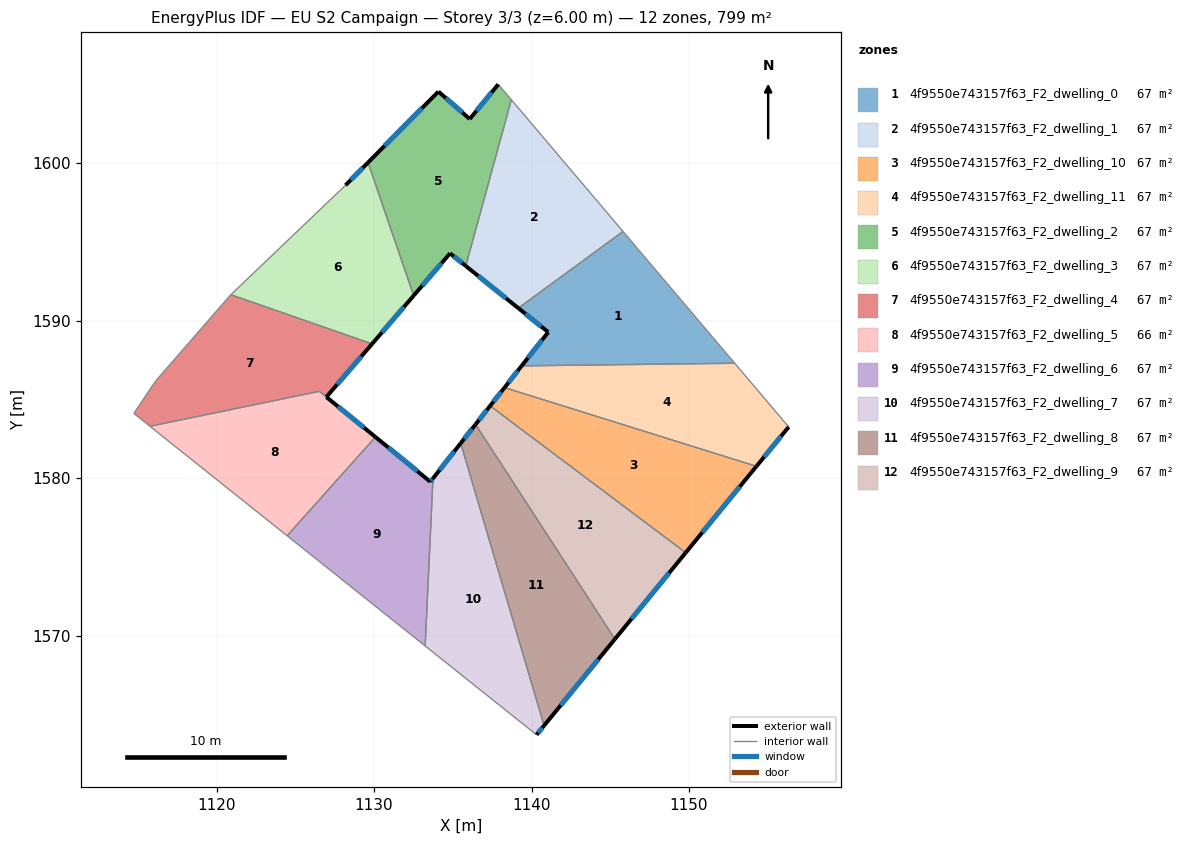
=== STOREY PLAN SPEC (per zone: floor XY polygon, exterior-wall plan segments, windows/doors) ===
zone 1: 4f9550e743157f63_F2_dwelling_0  (66.6 m²)
  floor: (1145.81, 1595.67) (1152.90, 1587.30) (1139.37, 1587.13) (1141.06, 1589.27) (1139.16, 1590.80)
  exterior wall: (1141.06, 1589.27) – (1139.37, 1587.13)  [2.7 m]
    window: (1140.66, 1588.77) – (1139.77, 1587.64)  [2.3 m²]
  exterior wall: (1139.16, 1590.80) – (1141.06, 1589.27)  [2.4 m]
    window: (1139.61, 1590.44) – (1140.61, 1589.63)  [2.1 m²]
  interior walls: 3
zone 2: 4f9550e743157f63_F2_dwelling_1  (66.6 m²)
  floor: (1138.71, 1604.03) (1145.81, 1595.67) (1139.16, 1590.80) (1135.82, 1593.48)
  exterior wall: (1135.82, 1593.48) – (1139.16, 1590.80)  [4.3 m]
    window: (1136.61, 1592.85) – (1138.38, 1591.43)  [3.6 m²]
  interior walls: 3
zone 3: 4f9550e743157f63_F2_dwelling_10  (66.5 m²)
  floor: (1154.28, 1580.76) (1149.79, 1575.27) (1137.37, 1584.59) (1138.28, 1585.75)
  exterior wall: (1138.28, 1585.75) – (1137.37, 1584.59)  [1.5 m]
    window: (1138.07, 1585.48) – (1137.58, 1584.86)  [1.2 m²]
  exterior wall: (1149.79, 1575.27) – (1154.28, 1580.76)  [7.1 m]
    window: (1150.84, 1576.56) – (1153.22, 1579.47)  [6.0 m²]
  interior walls: 2
zone 4: 4f9550e743157f63_F2_dwelling_11  (66.6 m²)
  floor: (1152.90, 1587.30) (1156.33, 1583.26) (1154.28, 1580.76) (1138.28, 1585.75) (1139.37, 1587.13)
  exterior wall: (1139.37, 1587.13) – (1138.28, 1585.75)  [1.8 m]
    window: (1139.12, 1586.81) – (1138.54, 1586.08)  [1.5 m²]
  exterior wall: (1154.28, 1580.76) – (1156.33, 1583.26)  [3.2 m]
    window: (1154.76, 1581.34) – (1155.85, 1582.67)  [2.7 m²]
  interior walls: 3
zone 5: 4f9550e743157f63_F2_dwelling_2  (66.6 m²)
  floor: (1137.89, 1605.01) (1138.71, 1604.03) (1135.82, 1593.48) (1134.82, 1594.28) (1132.51, 1591.60) (1129.62, 1600.04) (1134.08, 1604.55) (1136.08, 1602.81)
  exterior wall: (1137.89, 1605.01) – (1136.08, 1602.81)  [2.9 m]
    window: (1137.46, 1604.49) – (1136.50, 1603.33)  [2.4 m²]
  exterior wall: (1134.82, 1594.28) – (1135.82, 1593.48)  [1.3 m]
    window: (1135.06, 1594.09) – (1135.59, 1593.66)  [1.1 m²]
  exterior wall: (1132.52, 1591.60) – (1134.82, 1594.28)  [3.5 m]
    window: (1133.06, 1592.23) – (1134.28, 1593.65)  [3.0 m²]
  exterior wall: (1134.09, 1604.55) – (1129.62, 1600.04)  [6.3 m]
    window: (1133.04, 1603.49) – (1130.67, 1601.10)  [5.4 m²]
  exterior wall: (1136.08, 1602.81) – (1134.09, 1604.55)  [2.6 m]
    window: (1135.61, 1603.22) – (1134.55, 1604.14)  [2.2 m²]
  interior walls: 3
zone 6: 4f9550e743157f63_F2_dwelling_3  (66.6 m²)
  floor: (1129.62, 1600.04) (1132.51, 1591.60) (1129.88, 1588.53) (1120.90, 1591.65) (1128.19, 1598.60)
  exterior wall: (1129.88, 1588.53) – (1132.52, 1591.60)  [4.0 m]
    window: (1130.49, 1589.25) – (1131.90, 1590.88)  [3.4 m²]
  exterior wall: (1129.62, 1600.04) – (1128.19, 1598.60)  [2.0 m]
    window: (1129.28, 1599.71) – (1128.52, 1598.94)  [1.7 m²]
  interior walls: 3
zone 7: 4f9550e743157f63_F2_dwelling_4  (66.8 m²)
  floor: (1129.88, 1588.53) (1126.97, 1585.16) (1126.53, 1585.51) (1115.77, 1583.30) (1114.74, 1584.11) (1116.14, 1586.18) (1120.88, 1591.62) (1120.90, 1591.65)
  exterior wall: (1126.97, 1585.16) – (1129.88, 1588.53)  [4.5 m]
    window: (1127.65, 1585.95) – (1129.19, 1587.74)  [3.8 m²]
  interior walls: 7
zone 8: 4f9550e743157f63_F2_dwelling_5  (66.4 m²)
  floor: (1130.09, 1582.62) (1124.48, 1576.34) (1115.77, 1583.30) (1126.53, 1585.51)
  exterior wall: (1130.09, 1582.62) – (1126.97, 1585.15)  [4.0 m]
    window: (1129.36, 1583.21) – (1127.71, 1584.56)  [3.4 m²]
  interior walls: 4
zone 9: 4f9550e743157f63_F2_dwelling_6  (66.6 m²)
  floor: (1133.74, 1579.99) (1133.24, 1569.35) (1124.48, 1576.34) (1130.09, 1582.62) (1133.57, 1579.78)
  exterior wall: (1133.57, 1579.78) – (1130.09, 1582.62)  [4.5 m]
    window: (1132.75, 1580.44) – (1130.91, 1581.95)  [3.8 m²]
  exterior wall: (1133.74, 1579.99) – (1133.57, 1579.78)  [0.3 m]
    window: (1133.70, 1579.94) – (1133.61, 1579.82)  [0.2 m²]
  interior walls: 3
zone 10: 4f9550e743157f63_F2_dwelling_7  (66.6 m²)
  floor: (1135.50, 1582.22) (1140.80, 1564.29) (1140.32, 1563.71) (1133.24, 1569.35) (1133.74, 1579.99)
  exterior wall: (1135.50, 1582.22) – (1133.74, 1579.99)  [2.8 m]
    window: (1135.09, 1581.70) – (1134.15, 1580.51)  [2.4 m²]
  exterior wall: (1140.32, 1563.71) – (1140.80, 1564.29)  [0.8 m]
    window: (1140.43, 1563.84) – (1140.68, 1564.15)  [0.6 m²]
  interior walls: 3
zone 11: 4f9550e743157f63_F2_dwelling_8  (66.6 m²)
  floor: (1136.44, 1583.42) (1145.29, 1569.78) (1140.80, 1564.29) (1135.50, 1582.22)
  exterior wall: (1136.44, 1583.42) – (1135.50, 1582.22)  [1.5 m]
    window: (1136.22, 1583.13) – (1135.72, 1582.50)  [1.3 m²]
  exterior wall: (1140.80, 1564.29) – (1145.29, 1569.78)  [7.1 m]
    window: (1141.85, 1565.58) – (1144.24, 1568.49)  [6.0 m²]
  interior walls: 2
zone 12: 4f9550e743157f63_F2_dwelling_9  (66.6 m²)
  floor: (1149.79, 1575.27) (1145.29, 1569.78) (1136.44, 1583.42) (1137.37, 1584.59)
  exterior wall: (1137.37, 1584.59) – (1136.44, 1583.42)  [1.5 m]
    window: (1137.15, 1584.32) – (1136.66, 1583.69)  [1.3 m²]
  exterior wall: (1145.29, 1569.78) – (1149.79, 1575.27)  [7.1 m]
    window: (1146.35, 1571.07) – (1148.73, 1573.98)  [6.0 m²]
  interior walls: 2

=== DERIVED (storey summary) ===
Building: EU S2 Campaign
Storey: 3 of 3  (floor level z = 6.00 m)
Storey gross floor area: 798.7 m²
Zones on this storey: 12
  - 4f9550e743157f63_F2_dwelling_0: floor 66.6 m²; exterior wall 5.2 m (15.5 m²); 2 window(s) 4.4 m²; WWR 28.1%
  - 4f9550e743157f63_F2_dwelling_1: floor 66.6 m²; exterior wall 4.3 m (12.8 m²); 1 window(s) 3.6 m²; WWR 28.1%
  - 4f9550e743157f63_F2_dwelling_10: floor 66.5 m²; exterior wall 8.6 m (25.7 m²); 2 window(s) 7.2 m²; WWR 28.1%
  - 4f9550e743157f63_F2_dwelling_11: floor 66.6 m²; exterior wall 5.0 m (15.0 m²); 2 window(s) 4.2 m²; WWR 28.1%
  - 4f9550e743157f63_F2_dwelling_2: floor 66.6 m²; exterior wall 16.7 m (50.0 m²); 5 window(s) 14.1 m²; WWR 28.1%
  - 4f9550e743157f63_F2_dwelling_3: floor 66.6 m²; exterior wall 6.1 m (18.2 m²); 2 window(s) 5.1 m²; WWR 28.1%
  - 4f9550e743157f63_F2_dwelling_4: floor 66.8 m²; exterior wall 4.5 m (13.4 m²); 1 window(s) 3.8 m²; WWR 28.1%
  - 4f9550e743157f63_F2_dwelling_5: floor 66.4 m²; exterior wall 4.0 m (12.0 m²); 1 window(s) 3.4 m²; WWR 28.1%
  - 4f9550e743157f63_F2_dwelling_6: floor 66.6 m²; exterior wall 4.8 m (14.3 m²); 2 window(s) 4.0 m²; WWR 28.1%
  - 4f9550e743157f63_F2_dwelling_7: floor 66.6 m²; exterior wall 3.6 m (10.8 m²); 2 window(s) 3.0 m²; WWR 28.1%
  - 4f9550e743157f63_F2_dwelling_8: floor 66.6 m²; exterior wall 8.6 m (25.9 m²); 2 window(s) 7.3 m²; WWR 28.1%
  - 4f9550e743157f63_F2_dwelling_9: floor 66.6 m²; exterior wall 8.6 m (25.8 m²); 2 window(s) 7.3 m²; WWR 28.1%
Zone adjacency (shared interzone walls):
  - 4f9550e743157f63_F2_dwelling_0 ↔ 4f9550e743157f63_F2_dwelling_1
  - 4f9550e743157f63_F2_dwelling_0 ↔ 4f9550e743157f63_F2_dwelling_11
  - 4f9550e743157f63_F2_dwelling_1 ↔ 4f9550e743157f63_F2_dwelling_2
  - 4f9550e743157f63_F2_dwelling_10 ↔ 4f9550e743157f63_F2_dwelling_11
  - 4f9550e743157f63_F2_dwelling_10 ↔ 4f9550e743157f63_F2_dwelling_9
  - 4f9550e743157f63_F2_dwelling_2 ↔ 4f9550e743157f63_F2_dwelling_3
  - 4f9550e743157f63_F2_dwelling_3 ↔ 4f9550e743157f63_F2_dwelling_4
  - 4f9550e743157f63_F2_dwelling_4 ↔ 4f9550e743157f63_F2_dwelling_5
  - 4f9550e743157f63_F2_dwelling_5 ↔ 4f9550e743157f63_F2_dwelling_6
  - 4f9550e743157f63_F2_dwelling_6 ↔ 4f9550e743157f63_F2_dwelling_7
  - 4f9550e743157f63_F2_dwelling_7 ↔ 4f9550e743157f63_F2_dwelling_8
  - 4f9550e743157f63_F2_dwelling_8 ↔ 4f9550e743157f63_F2_dwelling_9